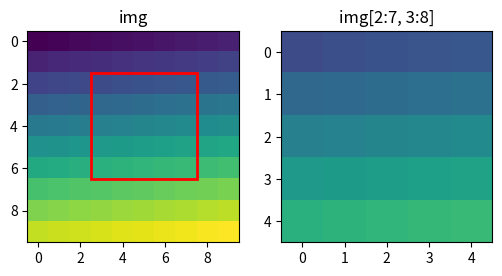

This chart was generated by the following Python code: (Note: this script raises an exception after producing the figure.)
import timeit
import numpy as np
import matplotlib.pyplot as plt

a = np.array([[1, 2, 3], [4, 5, 6]], dtype=float)
print(a)
print('shape:', a.shape, ' ndim:', a.ndim, ' dtype:', a.dtype)

print(np.arange(0, 10, 2))     # start, stop (excluded), step
print(np.linspace(0, 1, 5))    # start, stop (included), number of points
print(np.zeros((2, 3)))

m = np.arange(1, 13).reshape(3, 4)
print(m)
print('m[1, 2] =', m[1, 2])
print('first two rows:\n', m[:2, :])
print('last two columns:\n', m[:, -2:])

img = np.arange(100).reshape(10, 10)
fig, (ax0, ax1) = plt.subplots(1, 2, figsize=(6, 3))
ax0.imshow(img, vmin=0, vmax=99)
ax0.add_patch(plt.Rectangle((2.5, 1.5), 5, 5, fill=False, ec='red', lw=2))
ax0.set_title('img')
ax1.imshow(img[2:7, 3:8], vmin=0, vmax=99)
ax1.set_title('img[2:7, 3:8]')
plt.show()

n = np.arange(20)
mask = n % 3 == 0
print(mask[:7])
print('n[mask]      =', n[mask])
print('n[[0, 3, 5]] =', n[[0, 3, 5]])

print(n[(n > 5) & (n % 2 == 0)])    # combine with &, |, ~ (and parentheses)

b = np.arange(6)
s = b[1:4]
f = b[[1, 2, 3]]
s[0] = -1
f[1] = -2
print(b)
print(np.shares_memory(b, s), np.shares_memory(b, f))

row = np.array([1, 2, 3])              # shape (3,)
col = np.array([[10], [20], [30]])     # shape (3, 1)
print(row + col)
print((row + col).shape)

print((np.ones((4, 3)) + np.arange(3)).shape)
print((np.ones((4, 1)) + np.arange(3)).shape)
print((np.ones((2, 1, 3)) + np.ones((4, 1))).shape)
np.ones((4, 3)) + np.arange(4)

data = np.arange(12).reshape(3, 4)
col_mean = data.mean(axis=0)                  # shape (4,)
row_mean = data.mean(axis=1, keepdims=True)   # shape (3, 1)
print(data)
print(col_mean)
print(row_mean)
print(data - col_mean)
print(data - row_mean)

x = np.linspace(-2, 2, 5)
y = np.linspace(-1, 1, 3)
X, Y = np.meshgrid(x, y)          # rows follow y, columns follow x
print(X.shape, Y.shape)
print("X = ", X)
print("Y = ", Y)

r2_mesh = X**2 + Y**2
r2_bcast = x[np.newaxis, :]**2 + y[:, np.newaxis]**2
print(np.array_equal(r2_mesh, r2_bcast))

# your code here

x = np.linspace(-3, 3, 121)
y = np.linspace(-2, 2, 81)
X, Y = np.meshgrid(x, y)                        # shape (81, 121) = (ny, nx)
Z = np.exp(-((X - 1.5)**2 + (Y - 1)**2))       # peak at (1.5, 1)

fig, axs = plt.subplots(1, 3, figsize=(11, 3))
axs[0].imshow(Z)
axs[0].set_title('imshow(Z)')
axs[1].imshow(Z, origin='lower', extent=[x[0], x[-1], y[0], y[-1]])
axs[1].set_title("origin='lower', extent")
axs[2].contourf(X, Y, Z, levels=20)
axs[2].set_title('contourf(X, Y, Z)')
axs[2].set_aspect('equal')
for ax in axs[1:]:
    ax.plot(1.5, 1, 'r+', ms=12)                  # the true peak
plt.show()

Xij, Yij = np.meshgrid(x, y, indexing='ij')
Zij = np.exp(-((Xij - 1.5)**2 + (Yij - 1)**2))
print(Z.shape, Zij.shape, np.array_equal(Zij.T, Z))

# your code here

def loop_row_sum(x):
    """Sum of each row of a 2D array, with Python loops."""
    out = np.empty(x.shape[0])
    for i in range(x.shape[0]):
        s = 0.
        for j in range(x.shape[1]):
            s += x[i, j]
        out[i] = s
    return out

rng = np.random.default_rng(1)
xs = rng.random((2000, 50))
assert np.allclose(loop_row_sum(xs), xs.sum(axis=1))

t_loop = timeit.timeit(lambda: loop_row_sum(xs), number=3) / 3
t_vec = timeit.timeit(lambda: xs.sum(axis=1), number=100) / 100
print(f'loop: {t_loop * 1e3:.1f} ms, numpy: {t_vec * 1e3:.3f} ms')

rng = np.random.default_rng(2)
A = rng.random((3, 2))
B = rng.random((2, 4))
C = A @ B
print(A, B)
print(C)
print(C.shape, np.allclose(C, np.einsum('ij,jk->ik', A, B)))

print(np.einsum('ii->', np.eye(3)))           # trace
print(A.shape, np.einsum('ij->ji', A).shape)           # transpose
print(np.einsum('ij,ij->i', A, A).round(3))   # squared norm of each row

# your code here

a, b = np.arange(3), np.arange(3, 6)
print(np.concatenate([a, b]))          # (6,)
print(np.stack([a, b]))                # (2, 3): new axis 0
print(np.stack([a, b], axis=1))        # (3, 2): new axis 1
print(np.column_stack([a, b]).shape)   # (3, 2)

m = np.ones((2, 3))
print(np.concatenate([m, m]).shape)
print(np.concatenate([m, m], axis=1).shape)
print(np.stack([m, m]).shape)
print(np.stack([m, m], axis=-1).shape)

rng = np.random.default_rng(20)
E = rng.exponential(10, size=8).round(1)      # energies of 8 events
t = np.arange(8)                              # their times
order = np.argsort(E)[::-1]                   # decreasing energy
print(E[order])
print(t[order])                               # the times, in the same order
top3 = np.argpartition(E, -3)[-3:]            # the 3 largest, unordered
print(np.sort(E[top3]))

x = np.array([1.2, -0.5, np.nan, 3.1, -2.0, np.nan])
print(np.where(x > 0, x, 0))       # careful: nan > 0 is False, so nan -> 0
print(np.where(x > 0))             # indices
print(x.mean(), np.nanmean(x))
print(np.isnan(x).sum(), (x == np.nan).sum())

ch = np.array([3, 0, 3, 1, 3, 0, 4])            # channel hit by each particle
E = np.array([1., 2., 1.5, 0.5, 2., 1., 3.])    # its energy
vals, counts = np.unique(ch, return_counts=True)
print(vals, counts)
print(np.bincount(ch))                           # channels 0, 1, ..., 4
print(np.bincount(ch, weights=E))                # energy per channel

t = np.linspace(0, 2 * np.pi, 10)
y = np.cos(t)
dydt = np.diff(y) / np.diff(t)                  # forward derivative, 9 values
print(dydt.round(2))
cross = np.nonzero(np.diff(np.sign(y)))[0]      # where the sign changes
print('zero between', t[cross].round(2), 'and', t[cross + 1].round(2))

rng = np.random.default_rng(21)
walk = np.cumsum(rng.choice([-1, 1], size=1000))
counts, edges = np.histogram(rng.normal(size=10_000), bins=40, range=(-4, 4))
cdf = np.cumsum(counts) / counts.sum()

fig, axs = plt.subplots(1, 2, figsize=(9, 3))
axs[0].plot(walk)
axs[0].set_title('random walk')
axs[1].step(edges[1:], cdf)
axs[1].set_title('cumulative distribution')
plt.show()

rng = np.random.default_rng(22)
t = np.arange(1000)
signal = np.sin(2 * np.pi * t / 500) + rng.normal(0, 0.5, t.size)

k = 50
blocks = signal.reshape(-1, k)                    # (20, 50)
s_mean = blocks.mean(axis=1)
s_err = blocks.std(axis=1, ddof=1) / np.sqrt(k)
t_mean = t.reshape(-1, k).mean(axis=1)

plt.plot(t, signal, '.', ms=2, alpha=0.3)
plt.errorbar(t_mean, s_mean, s_err, fmt='o')
plt.show()

# your code here
